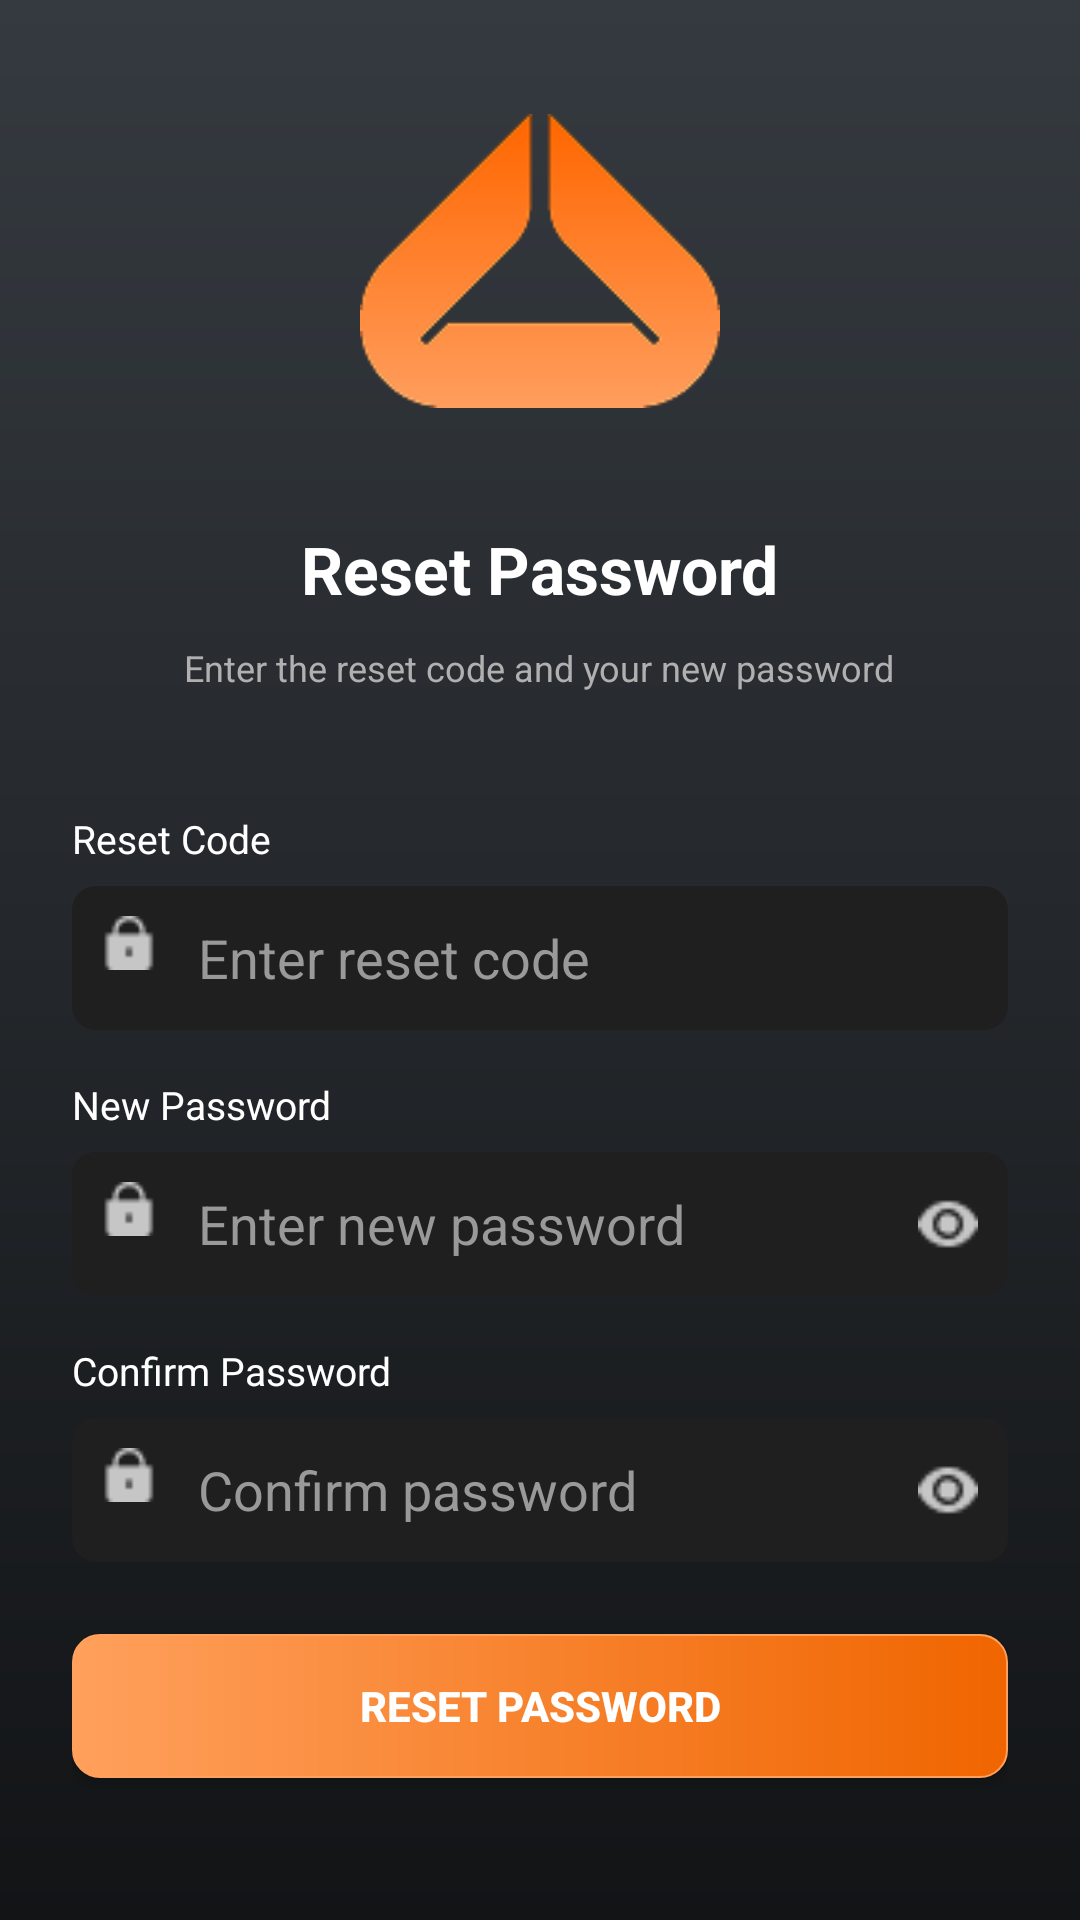

Produce the Android XML layout that renders to this screen, including the resource entries it uses.
<!-- AndroidManifest.xml: application theme Theme.ZenFit -->
<!-- res/layout/activity_reset_password.xml -->
<?xml version="1.0" encoding="utf-8"?>
<LinearLayout xmlns:android="http://schemas.android.com/apk/res/android"
    android:layout_width="match_parent"
    android:layout_height="match_parent"
    android:orientation="vertical"
    android:gravity="center"
    android:background="@drawable/zenfit_background"
    android:padding="24dp"
    android:id="@+id/main">

    <ImageView
        android:id="@+id/logo"
        android:layout_width="120dp"
        android:layout_height="120dp"
        android:src="@drawable/zenfit_logo"
        android:layout_marginBottom="20dp" />

    <TextView
        android:layout_width="wrap_content"
        android:layout_height="wrap_content"
        android:text="Reset Password"
        android:textSize="22sp"
        android:textStyle="bold"
        android:textColor="#FFFFFF"
        android:layout_marginTop="8dp" />

    <TextView
        android:layout_width="wrap_content"
        android:layout_height="wrap_content"
        android:text="Enter the reset code and your new password"
        android:textSize="12sp"
        android:textColor="#B0B0B0"
        android:layout_marginTop="10dp"
        android:textAlignment="center" />

    <LinearLayout
        android:layout_width="match_parent"
        android:layout_height="wrap_content"
        android:orientation="vertical"
        android:layout_marginTop="40dp">

        <TextView
            android:layout_width="wrap_content"
            android:layout_height="wrap_content"
            android:text="Reset Code"
            android:textColor="@color/white"
            android:textSize="13sp"
            android:layout_marginBottom="7dp" />

        <RelativeLayout
            android:layout_width="match_parent"
            android:layout_height="48dp"
            android:background="@drawable/input_background"
            android:padding="10dp"
            android:layout_marginBottom="16dp"
            android:gravity="center_vertical">

            <ImageView
                android:id="@+id/codeIcon"
                android:layout_width="18dp"
                android:layout_height="18dp"
                android:src="@drawable/lock" />

            <EditText
                android:id="@+id/resetCodeField"
                android:layout_width="match_parent"
                android:layout_height="match_parent"
                android:layout_toEndOf="@id/codeIcon"
                android:layout_marginStart="10dp"
                android:hint="Enter reset code"
                android:textColor="@color/white"
                android:textColorHint="#999999"
                android:background="@null"
                android:inputType="number"
                android:maxLength="6"
                android:paddingStart="4dp" />
        </RelativeLayout>

        <TextView
            android:layout_width="wrap_content"
            android:layout_height="wrap_content"
            android:text="New Password"
            android:textColor="@color/white"
            android:textSize="13sp"
            android:layout_marginBottom="7dp" />

        <RelativeLayout
            android:layout_width="match_parent"
            android:layout_height="48dp"
            android:background="@drawable/input_background"
            android:padding="10dp"
            android:layout_marginBottom="16dp"
            android:gravity="center_vertical">

            <ImageView
                android:id="@+id/passwordIcon"
                android:layout_width="18dp"
                android:layout_height="18dp"
                android:src="@drawable/lock" />

            <EditText
                android:id="@+id/newPasswordField"
                android:layout_width="match_parent"
                android:layout_height="match_parent"
                android:layout_toEndOf="@id/passwordIcon"
                android:layout_toStartOf="@id/togglePassword"
                android:layout_marginStart="10dp"
                android:hint="Enter new password"
                android:textColor="@color/white"
                android:textColorHint="#999999"
                android:background="@null"
                android:inputType="textPassword"
                android:paddingStart="4dp" />

            <ImageView
                android:id="@+id/togglePassword"
                android:layout_width="20dp"
                android:layout_height="20dp"
                android:layout_alignParentEnd="true"
                android:layout_centerVertical="true"
                android:src="@drawable/eye" />
        </RelativeLayout>

        <TextView
            android:layout_width="wrap_content"
            android:layout_height="wrap_content"
            android:text="Confirm Password"
            android:textColor="@color/white"
            android:textSize="13sp"
            android:layout_marginBottom="7dp" />

        <RelativeLayout
            android:layout_width="match_parent"
            android:layout_height="48dp"
            android:background="@drawable/input_background"
            android:padding="10dp"
            android:layout_marginBottom="24dp"
            android:gravity="center_vertical">

            <ImageView
                android:id="@+id/confirmIcon"
                android:layout_width="18dp"
                android:layout_height="18dp"
                android:src="@drawable/lock" />

            <EditText
                android:id="@+id/confirmPasswordField"
                android:layout_width="match_parent"
                android:layout_height="match_parent"
                android:layout_toEndOf="@id/confirmIcon"
                android:layout_toStartOf="@id/toggleConfirmPassword"
                android:layout_marginStart="10dp"
                android:hint="Confirm password"
                android:textColor="@color/white"
                android:textColorHint="#999999"
                android:background="@null"
                android:inputType="textPassword"
                android:paddingStart="4dp" />

            <ImageView
                android:id="@+id/toggleConfirmPassword"
                android:layout_width="20dp"
                android:layout_height="20dp"
                android:layout_alignParentEnd="true"
                android:layout_centerVertical="true"
                android:src="@drawable/eye" />
        </RelativeLayout>

        <Button
            android:id="@+id/resetBtn"
            android:layout_width="match_parent"
            android:layout_height="48dp"
            android:text="Reset Password"
            android:textColor="@color/white"
            android:textStyle="bold"
            android:background="@drawable/orange_btn"
            android:layout_marginBottom="20dp" />
    </LinearLayout>
</LinearLayout>
<!-- resources referenced by this layout -->
<resources>
  <color name="white">#FFFFFFFF</color>
  <!-- drawable eye: png bitmap (drawable, 469 bytes) -->
  <!-- drawable input_background (drawable) -->
  <shape xmlns:android="http://schemas.android.com/apk/res/android"
      android:shape="rectangle">
      <solid android:color="#1F1F1F"/>
      <corners android:radius="8dp"/>
  </shape>
  <!-- drawable lock: png bitmap (drawable, 343 bytes) -->
  <!-- drawable orange_btn (drawable) -->
  <shape xmlns:android="http://schemas.android.com/apk/res/android"
      android:shape="rectangle">
  
      <corners android:radius="9dp" />
  
      <stroke
          android:width="0.5dp"
          android:color="#FFA05C" />
  
      <gradient
          android:type="linear"
          android:startColor="#FFA05C"
          android:endColor="#F06500"
          android:startX="0.0"
          android:startY="100.0"
          android:endX="100.0"
          android:endY="0.0"/>
  </shape>
  <!-- drawable zenfit_background (drawable) -->
  <shape xmlns:android="http://schemas.android.com/apk/res/android"
      android:shape="rectangle">
  
      <gradient
          android:type="linear"
          android:startColor="#353A40"
          android:endColor="#121416"
          android:angle="81"
          android:useLevel="false" />
  </shape>
  <!-- drawable zenfit_logo: png bitmap (drawable, 6014 bytes) -->
  <style name="Theme.ZenFit" parent="Base.Theme.ZenFit" />
  <style name="Base.Theme.ZenFit" parent="Theme.AppCompat.Light.NoActionBar">
          
      </style>
</resources>
